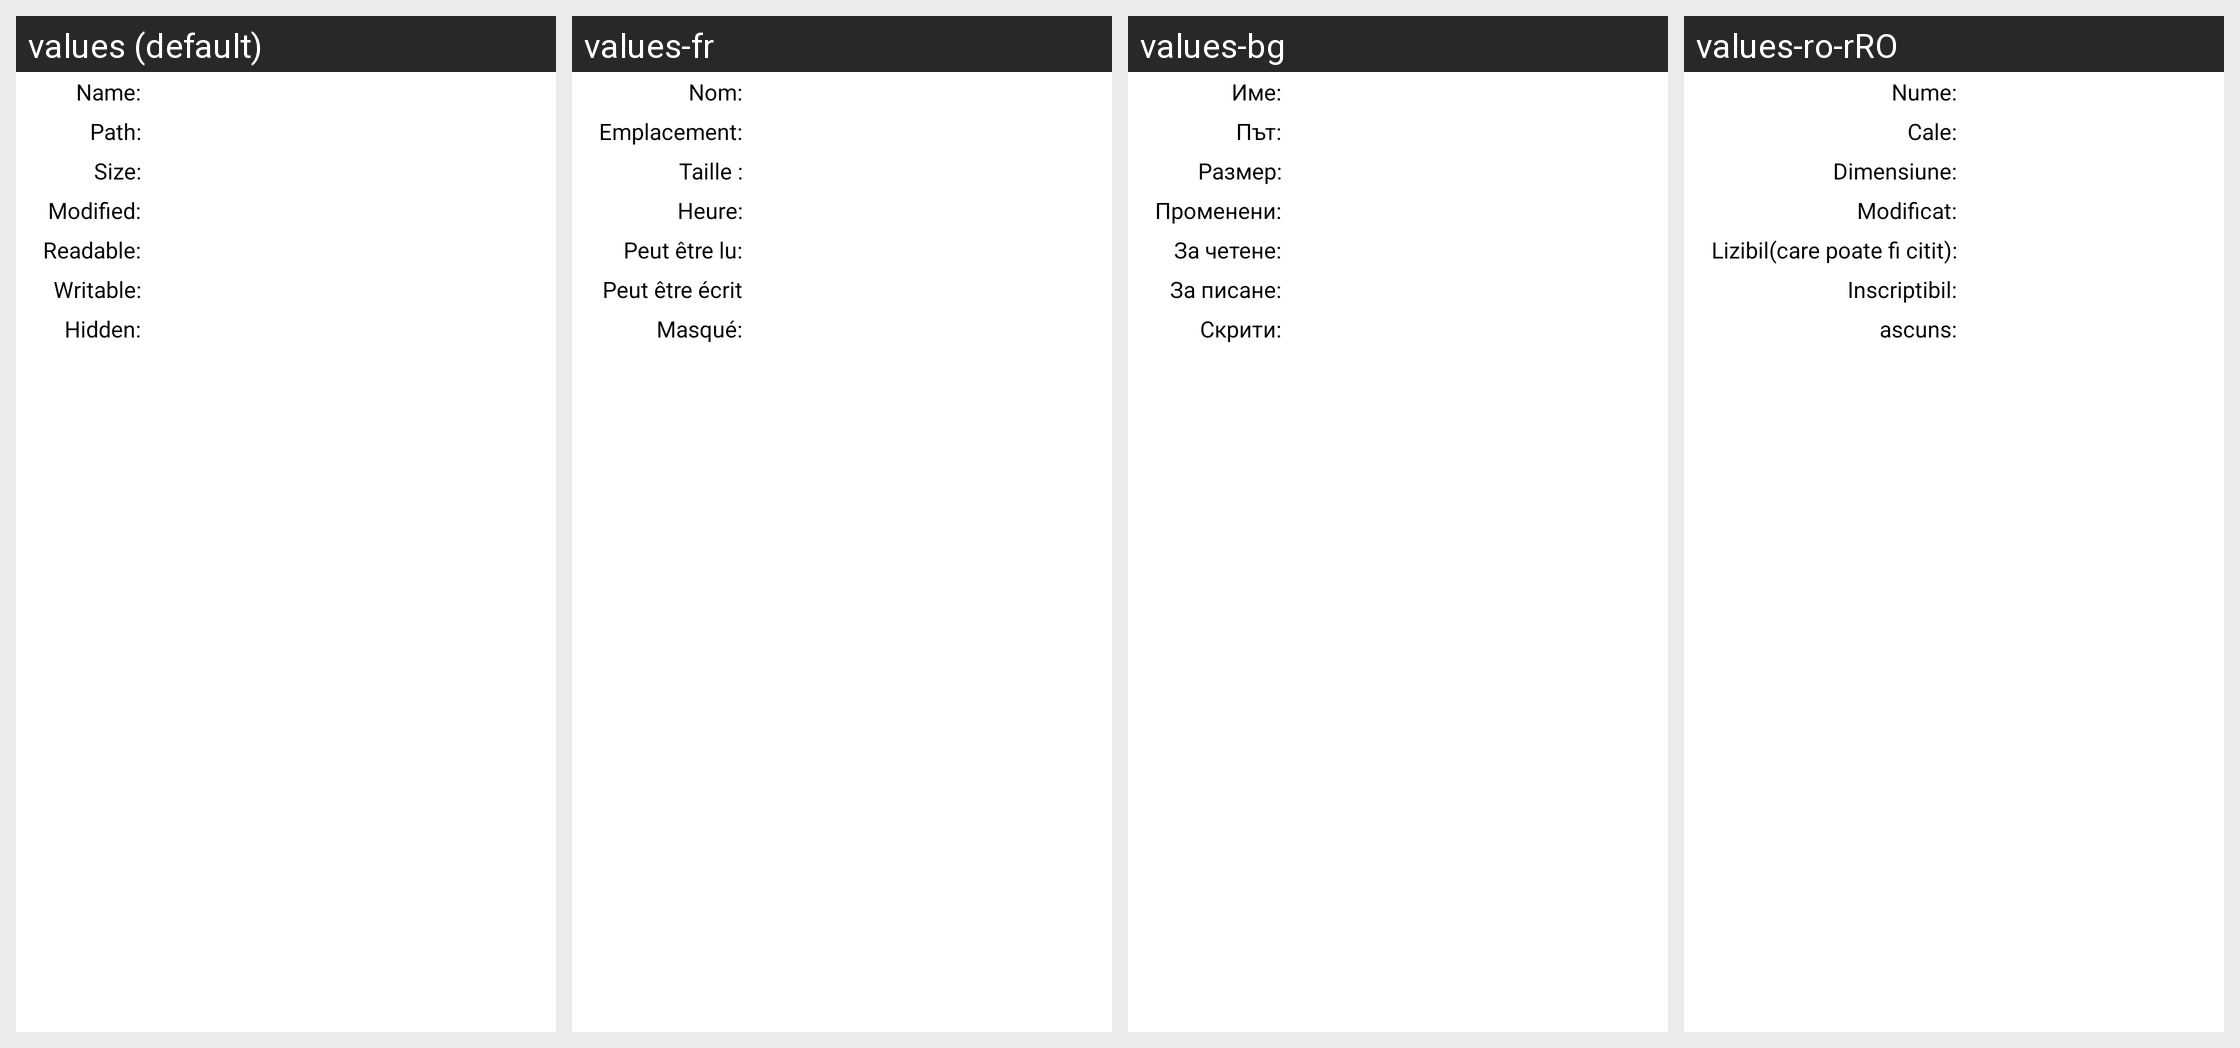

The Android screen above is rendered under several locales of the same app. Produce the string resources it draws, with the default and per-locale values.
Android screen res/layout/dialog_information.xml rendered under 4 locales, left to right: values (default), values-fr, values-bg, values-ro-rRO. Device: Nexus 5 (rendered at 1080×1920; each locale shown at half size, 540×960, under a caption strip naming it); theme AppTheme.
Other locales in the repository, not shown: values-ar, values-bn, values-bn-rBD, values-cs, values-de, values-el, values-es, values-fa, values-hi, values-hr, values-hu, values-in, values-in-rID, values-it, values-ms, values-ms-rMY, values-nl, values-pl, values-pt, values-pt-rPT, values-ro, values-ru, values-sk, values-th, values-tl, values-tr, values-uk, values-ur, values-vi, values-zh-rCN, values-zh-rTW.
Strings drawn on this screen, with the default value and each locale's value (text and hints the layout hard-codes, and strings that could not be matched under every locale, appear in the picture but are not listed):

file_info_name
  values: Name:
  values-fr: Nom:
  values-bg: Име:
  values-ro-rRO: Nume:

file_info_location
  values: Path:
  values-fr: Emplacement:
  values-bg: Път:
  values-ro-rRO: Cale:

file_info_size
  values: Size:
  values-fr: Taille :
  values-bg: Размер:
  values-ro-rRO: Dimensiune:

file_info_modified
  values: Modified:
  values-fr: Heure:
  values-bg: Променени:
  values-ro-rRO: Modificat:

file_info_canread
  values: Readable:
  values-fr: Peut être lu:
  values-bg: За четене:
  values-ro-rRO: Lizibil(care poate fi citit):

file_info_canwrite
  values: Writable:
  values-fr: Peut être écrit
  values-bg: За писане:
  values-ro-rRO: Inscriptibil:

file_info_ishidden
  values: Hidden:
  values-fr: Masqué:
  values-bg: Скрити:
  values-ro-rRO: ascuns:
